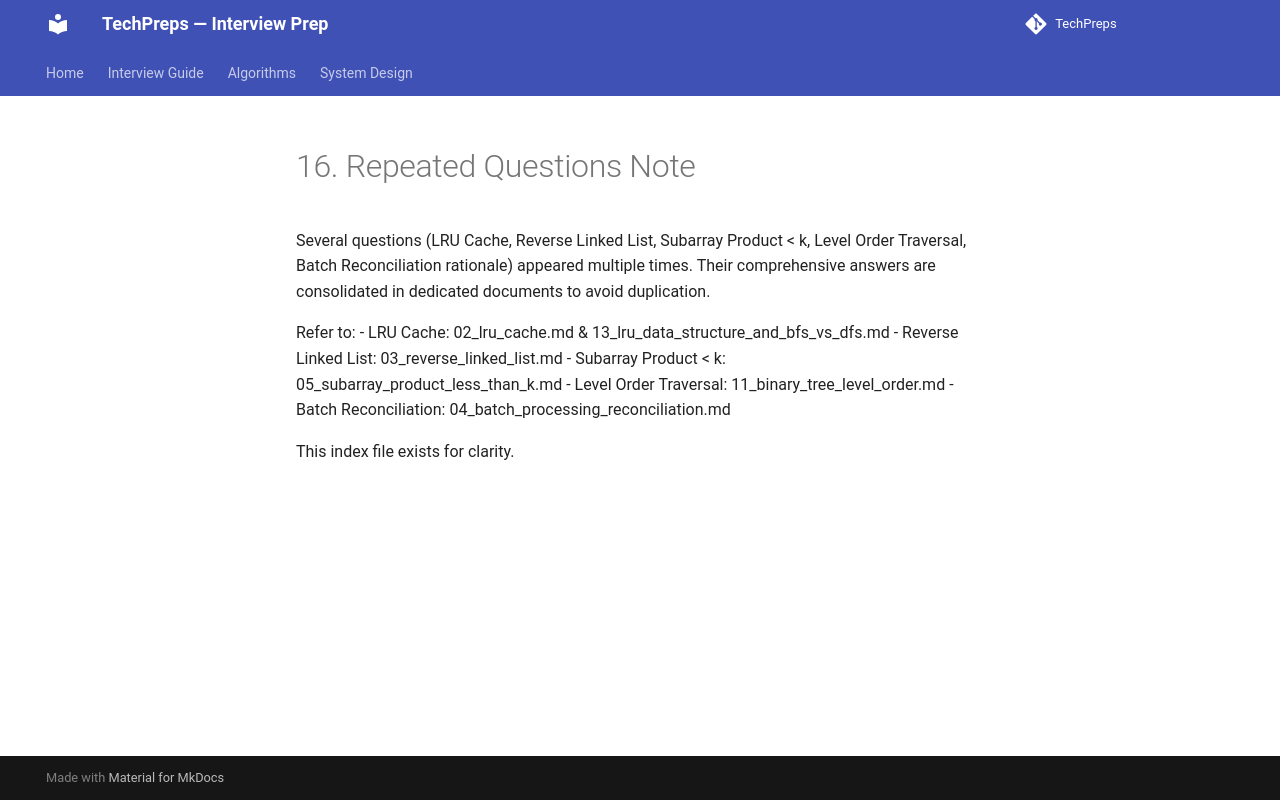

repository: nitinkc/TechPreps · page: algo/16_repeat_questions_note/index.html · generator: mkdocs

Note: This file is the full write-up for repeated questions notes; see `answers/coding_questions.md` for the consolidated index.

# 16. Repeated Questions Note
Several questions (LRU Cache, Reverse Linked List, Subarray Product < k, Level Order Traversal, Batch Reconciliation rationale) appeared multiple times. Their comprehensive answers are consolidated in dedicated documents to avoid duplication.

Refer to:
- LRU Cache: 02_lru_cache.md & 13_lru_data_structure_and_bfs_vs_dfs.md
- Reverse Linked List: 03_reverse_linked_list.md
- Subarray Product < k: 05_subarray_product_less_than_k.md
- Level Order Traversal: 11_binary_tree_level_order.md
- Batch Reconciliation: 04_batch_processing_reconciliation.md

This index file exists for clarity.
